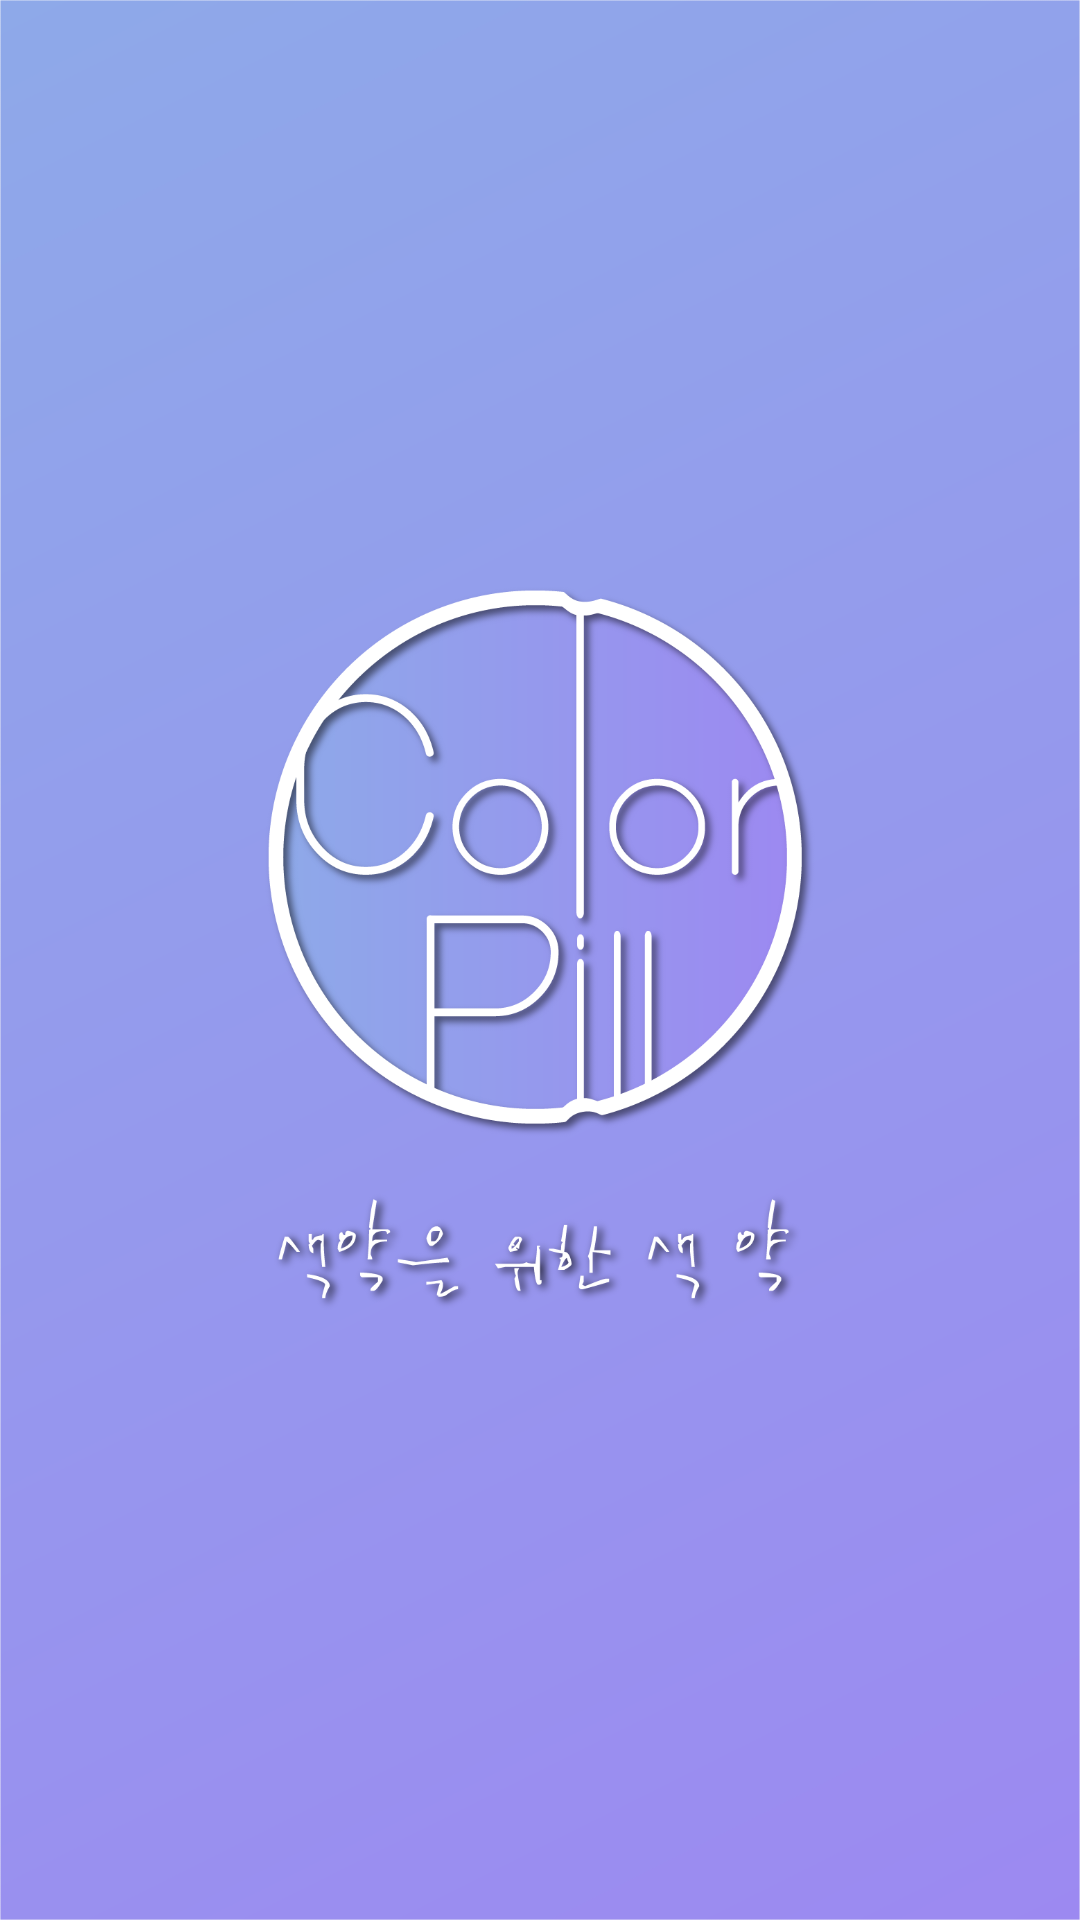

Android layout source for this screen:
<!-- AndroidManifest.xml: application theme AppTheme -->
<!-- res/layout/activity_splash.xml -->
<?xml version="1.0" encoding="utf-8"?>
<RelativeLayout
    xmlns:android="http://schemas.android.com/apk/res/android"
    android:layout_width="match_parent"
    android:layout_height="match_parent"
    android:background="@drawable/background"
    android:orientation="vertical">

    <ImageView
        android:layout_centerInParent="true"
        android:layout_width="250dp"
        android:layout_height="250dp"
        android:src="@drawable/logo"/>

</RelativeLayout>
<!-- resources referenced by this layout -->
<resources>
  <!-- drawable background: png bitmap (drawable, 94427 bytes) -->
  <!-- drawable logo: png bitmap (drawable, 162920 bytes) -->
  <style name="AppTheme" parent="Theme.AppCompat.Light.DarkActionBar">
          
          <item name="colorPrimary">@color/colorPrimary</item>
          <item name="colorPrimaryDark">@color/colorPrimaryDark</item>
          <item name="colorAccent">@color/colorAccent</item>
  
          <item name="android:statusBarColor">#000</item>
      </style>
  <color name="colorPrimary">#A7ABD9</color>
  <color name="colorPrimaryDark">#3700B3</color>
  <color name="colorAccent">#03DAC5</color>
</resources>
